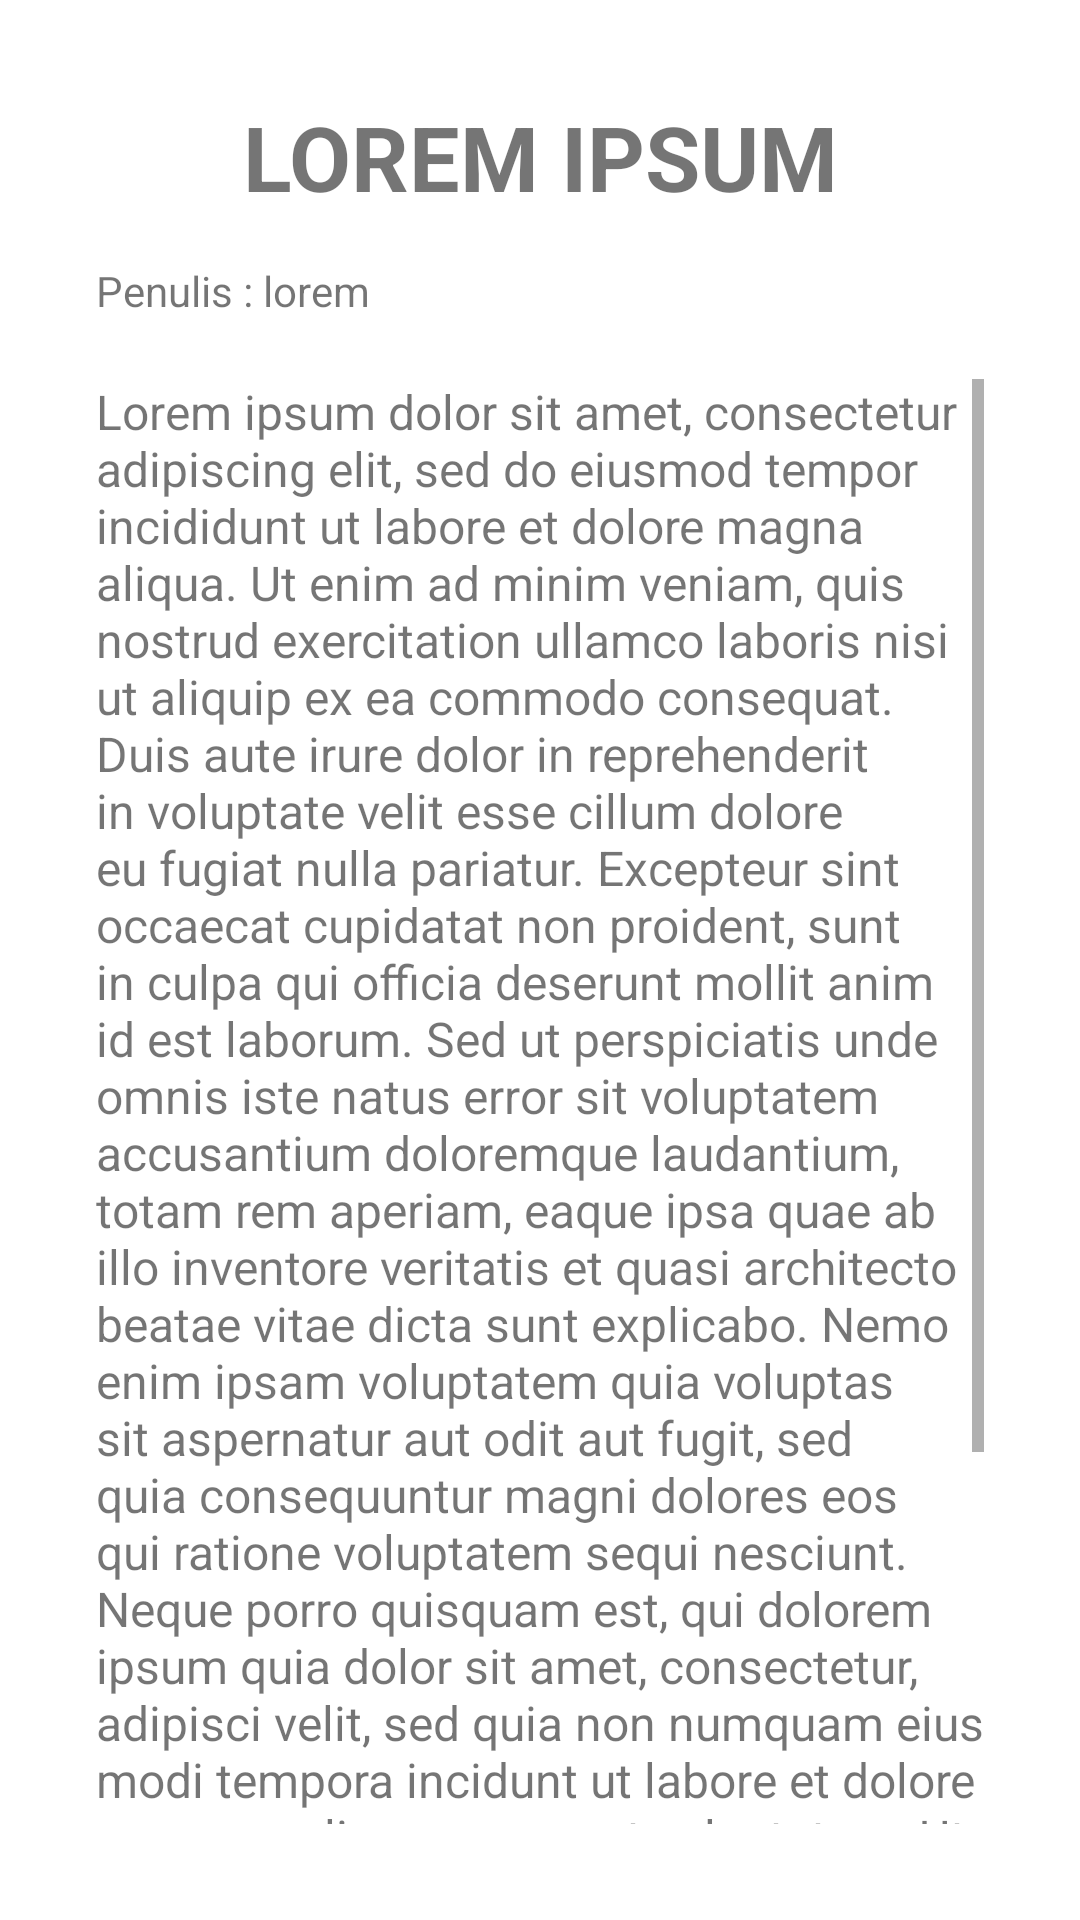

This screen was rendered from an Android layout file. Write that file and the resources it references.
<!-- AndroidManifest.xml: application theme Theme.ProjectUAS2 -->
<!-- res/layout/activity_show_news.xml -->
<?xml version="1.0" encoding="utf-8"?>
<RelativeLayout xmlns:android="http://schemas.android.com/apk/res/android"
    xmlns:app="http://schemas.android.com/apk/res-auto"
    xmlns:tools="http://schemas.android.com/tools"
    android:layout_width="match_parent"
    android:layout_height="match_parent"
    android:padding="32dp"
    tools:context=".ShowNewsActivity">

    <TextView
        android:id="@+id/show_news_title"
        android:layout_width="match_parent"
        android:layout_height="wrap_content"
        android:layout_marginBottom="15dp"
        android:text="LOREM IPSUM"
        android:textAlignment="center"
        android:textSize="30sp"
        android:textStyle="bold" />

    <LinearLayout
        android:id="@+id/show_layout_info"
        android:layout_width="match_parent"
        android:layout_height="wrap_content"
        android:layout_below="@id/show_news_title"
        android:layout_marginBottom="20dp"
        android:orientation="horizontal">

        <LinearLayout
            android:id="@+id/show_layout_writer"
            android:layout_width="match_parent"
            android:layout_height="wrap_content"
            android:layout_weight="1"
            android:orientation="horizontal">

            <TextView
                android:id="@+id/show_writer_header"
                android:layout_width="wrap_content"
                android:layout_height="wrap_content"
                android:text="Penulis : " />

            <TextView
                android:id="@+id/show_writer"
                android:layout_width="match_parent"
                android:layout_height="wrap_content"
                android:text="lorem" />

        </LinearLayout>

    </LinearLayout>

    <ScrollView
        android:id="@+id/show_scroll_content_layout"
        android:layout_width="match_parent"
        android:layout_height="wrap_content"
        android:layout_below="@id/show_layout_info">

        <TextView
            android:id="@+id/show_content"
            android:layout_width="match_parent"
            android:layout_height="wrap_content"
            android:text="@string/placeholder_news"
            android:textSize="16sp" />

    </ScrollView>

    <Button
        android:id="@+id/show_edit_btn"
        android:layout_width="match_parent"
        android:layout_height="wrap_content"
        android:layout_below="@id/show_scroll_content_layout"
        android:text="Edit" />

    <Button
        android:id="@+id/show_del_btn"
        android:layout_width="match_parent"
        android:layout_height="wrap_content"
        android:layout_below="@id/show_edit_btn"
        android:text="Delete" />

</RelativeLayout>
<!-- resources referenced by this layout -->
<resources>
  <string name="placeholder_news">
          Lorem ipsum dolor sit amet, consectetur adipiscing elit,
          sed do eiusmod tempor incididunt ut labore et dolore magna
          aliqua. Ut enim ad minim veniam, quis nostrud exercitation
          ullamco laboris nisi ut aliquip ex ea commodo consequat.
          Duis aute irure dolor in reprehenderit in voluptate velit
          esse cillum dolore eu fugiat nulla pariatur. Excepteur sint
          occaecat cupidatat non proident, sunt in culpa qui officia
          deserunt mollit anim id est laborum.
          Sed ut perspiciatis unde omnis iste natus error sit voluptatem accusantium doloremque laudantium, totam rem aperiam, eaque ipsa quae ab illo inventore veritatis et quasi architecto beatae vitae dicta sunt explicabo. Nemo enim ipsam voluptatem quia voluptas sit aspernatur aut odit aut fugit, sed quia consequuntur magni dolores eos qui ratione voluptatem sequi nesciunt. Neque porro quisquam est, qui dolorem ipsum quia dolor sit amet, consectetur, adipisci velit, sed quia non numquam eius modi tempora incidunt ut labore et dolore magnam aliquam quaerat voluptatem. Ut enim ad minima veniam, quis nostrum exercitationem ullam corporis suscipit laboriosam, nisi ut aliquid ex ea commodi consequatur? Quis autem vel eum iure reprehenderit qui in ea voluptate velit esse quam nihil molestiae consequatur, vel illum qui dolorem eum fugiat quo voluptas nulla pariatur?
      </string>
  <style name="Theme.ProjectUAS2" parent="Theme.MaterialComponents.DayNight.DarkActionBar">
          
          <item name="colorPrimary">@color/purple_500</item>
          <item name="colorPrimaryVariant">@color/purple_700</item>
          <item name="colorOnPrimary">@color/white</item>
          
          <item name="colorSecondary">@color/teal_200</item>
          <item name="colorSecondaryVariant">@color/teal_700</item>
          <item name="colorOnSecondary">@color/black</item>
          
          <item name="android:statusBarColor">?attr/colorPrimaryVariant</item>
          
      </style>
  <!-- not gathered from this repository: default colours our renderer supplied (Android Studio template values) -->
  <color name="purple_500">#FF6200EE</color>
  <color name="purple_700">#FF3700B3</color>
  <color name="teal_200">#FF03DAC5</color>
  <color name="teal_700">#FF018786</color>
  <color name="black">#FF000000</color>
  <color name="white">#FFFFFFFF</color>
</resources>
